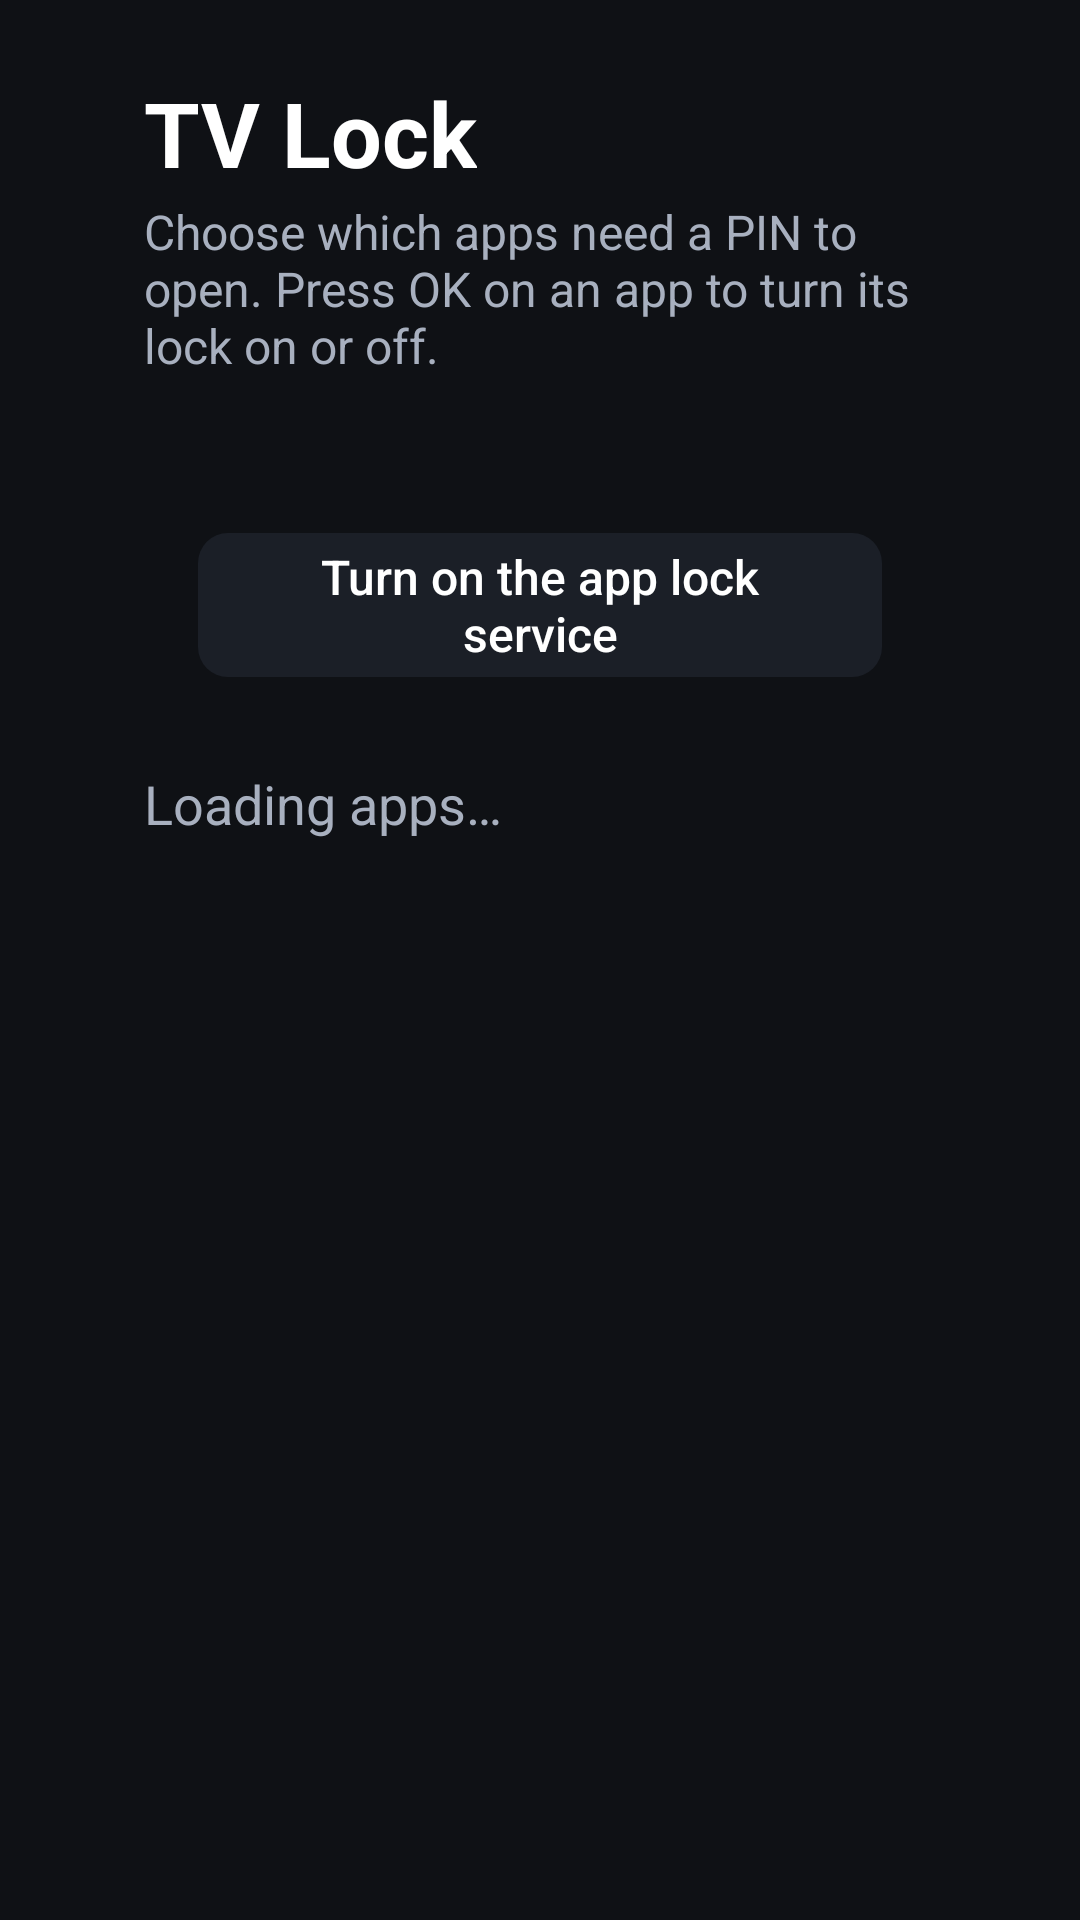

Produce the Android XML layout that renders to this screen, including the resource entries it uses.
<!-- AndroidManifest.xml: application theme Theme.TVLock -->
<!-- res/layout/activity_app_list.xml -->
<?xml version="1.0" encoding="utf-8"?>
<LinearLayout xmlns:android="http://schemas.android.com/apk/res/android"
    android:layout_width="match_parent"
    android:layout_height="match_parent"
    android:orientation="vertical"
    android:paddingStart="48dp"
    android:paddingTop="24dp"
    android:paddingEnd="48dp"
    android:paddingBottom="16dp">

    <TextView
        android:layout_width="wrap_content"
        android:layout_height="wrap_content"
        android:text="@string/app_name"
        android:textColor="@color/text_primary"
        android:textSize="30sp"
        android:textStyle="bold" />

    <TextView
        android:layout_width="wrap_content"
        android:layout_height="wrap_content"
        android:layout_marginTop="2dp"
        android:text="@string/list_subtitle"
        android:textColor="@color/text_secondary"
        android:textSize="16sp" />

    <LinearLayout
        android:id="@+id/statusBox"
        android:layout_width="match_parent"
        android:layout_height="wrap_content"
        android:layout_marginTop="12dp"
        android:layout_marginBottom="12dp"
        android:background="@drawable/card_bg"
        android:orientation="vertical"
        android:padding="14dp">

        <TextView
            android:id="@+id/statusText"
            android:layout_width="match_parent"
            android:layout_height="wrap_content"
            android:textColor="@color/text_primary"
            android:textSize="16sp" />

        <LinearLayout
            android:layout_width="wrap_content"
            android:layout_height="wrap_content"
            android:orientation="horizontal">

            <Button
                android:id="@+id/btnService"
                style="@style/PinKey"
                android:layout_width="wrap_content"
                android:layout_height="48dp"
                android:layout_marginStart="0dp"
                android:layout_marginTop="10dp"
                android:paddingStart="20dp"
                android:paddingEnd="20dp"
                android:text="@string/btn_enable_service"
                android:textSize="16sp" />

            <Button
                android:id="@+id/btnOverlay"
                style="@style/PinKey"
                android:layout_width="wrap_content"
                android:layout_height="48dp"
                android:layout_marginTop="10dp"
                android:paddingStart="20dp"
                android:paddingEnd="20dp"
                android:text="@string/btn_allow_overlay"
                android:textSize="16sp" />
        </LinearLayout>
    </LinearLayout>

    <TextView
        android:id="@+id/loadingText"
        android:layout_width="wrap_content"
        android:layout_height="wrap_content"
        android:text="@string/loading_apps"
        android:textColor="@color/text_secondary"
        android:textSize="18sp" />

    <androidx.recyclerview.widget.RecyclerView
        android:id="@+id/appList"
        android:layout_width="match_parent"
        android:layout_height="0dp"
        android:layout_weight="1"
        android:clipToPadding="false" />

</LinearLayout>
<!-- resources referenced by this layout -->
<resources>
  <color name="text_primary">#FFFFFF</color>
  <color name="text_secondary">#A8B0BF</color>
  <string name="app_name">TV Lock</string>
  <string name="btn_allow_overlay">Allow TV Lock to appear on top of apps</string>
  <string name="btn_enable_service">Turn on the app lock service</string>
  <string name="list_subtitle">Choose which apps need a PIN to open. Press OK on an app to turn its lock on or off.</string>
  <string name="loading_apps">Loading apps…</string>
  <style name="PinKey">
          <item name="android:layout_width">84dp</item>
          <item name="android:layout_height">52dp</item>
          <item name="android:layout_margin">4dp</item>
          <item name="android:background">@drawable/key_bg</item>
          <item name="android:textColor">@color/text_primary</item>
          <item name="android:textSize">22sp</item>
          <item name="android:gravity">center</item>
          <item name="android:focusable">true</item>
          <item name="android:clickable">true</item>
          <item name="android:stateListAnimator">@null</item>
          <item name="android:textAllCaps">false</item>
      </style>
  <style name="Theme.TVLock" parent="@android:style/Theme.Material.NoActionBar">
          <item name="android:windowBackground">@color/bg</item>
          <item name="android:colorAccent">@color/accent</item>
          <item name="android:textColorPrimary">@color/text_primary</item>
          <item name="android:textColorSecondary">@color/text_secondary</item>
      </style>
  <!-- drawable key_bg (drawable) -->
  <?xml version="1.0" encoding="utf-8"?>
  <selector xmlns:android="http://schemas.android.com/apk/res/android">
      <item android:state_pressed="true">
          <shape android:shape="rectangle">
              <solid android:color="@color/accent_dark" />
              <corners android:radius="10dp" />
          </shape>
      </item>
      <item android:state_focused="true">
          <shape android:shape="rectangle">
              <solid android:color="@color/accent" />
              <corners android:radius="10dp" />
          </shape>
      </item>
      <item>
          <shape android:shape="rectangle">
              <solid android:color="@color/surface" />
              <corners android:radius="10dp" />
          </shape>
      </item>
  </selector>
  <color name="bg">#0F1115</color>
  <color name="accent">#4F8CFF</color>
  <color name="accent_dark">#3366CC</color>
  <color name="surface">#1B1F27</color>
</resources>
